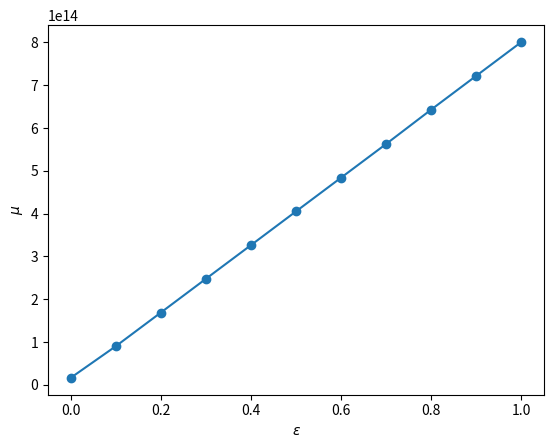

This figure's Python source:
import numpy as np
import matplotlib.pyplot as plt

N = 10
START = 0
END = 1.1
STEP = .1


def build_hilbert_matrix(epsilon):
    hilbert_matrix = [[(1 / (i + j + 1) + N*epsilon) for j in range(N)] for i in range(N)]
    return np.matrix(hilbert_matrix)


def get_conds():
    epsilons = np.arange(START, END, STEP)
    return [np.linalg.cond(build_hilbert_matrix(epsilon)) for epsilon in epsilons]


if __name__ == '__main__':
    epsilons = np.arange(START, END, STEP)
    conds = get_conds()
    print(conds)
    plt.plot(epsilons, conds, marker='o')
    plt.ticklabel_format(useOffset=False)
    plt.xlabel('$\epsilon$')
    plt.ylabel('$\mu$')
    plt.savefig('1.jpg')
